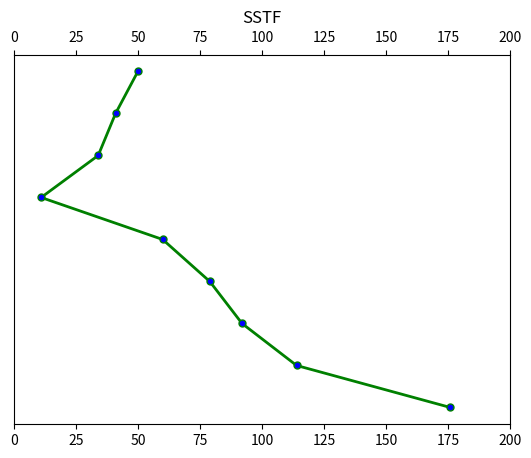

Write the Python code that produced this figure.
from matplotlib import pyplot as plt


def sstf(sectors: list[int], head: int):
    x = [head]
    seek_time = 0

    while len(sectors):
        sector = sectors[0]
        min_seek_time = abs(head - sector)

        for _ in sectors:
            displacement = abs(_ - head)
            if displacement < min_seek_time:
                min_seek_time = displacement
                sector = _

        x.append(sector)
        seek_time = min_seek_time
        head = sector
        sectors.remove(sector)

    y = [-i for i in range(len(x))]

    plt.rcParams['xtick.top'] = plt.rcParams['xtick.labeltop'] = True
    plt.plot(x, y, color="green",
             markerfacecolor="blue",
             marker="o",
             markersize=5,
             linewidth=2,
             label="SCAN")
    plt.xlim(0, 200)
    plt.yticks([])
    plt.title('SSTF')
    plt.show()
    print(x)


if __name__ == '__main__':
    sectors = [176, 79, 34, 60, 92, 11, 41, 114]  # int -> (0-199)
    head = 50
    sstf(sectors, head)
